Labelled photos from "slot-classification-v1", an image-classification folder in CroquetaConQueso/EstanterIA. The possible labels are: anomalia, ocupado, vacio.

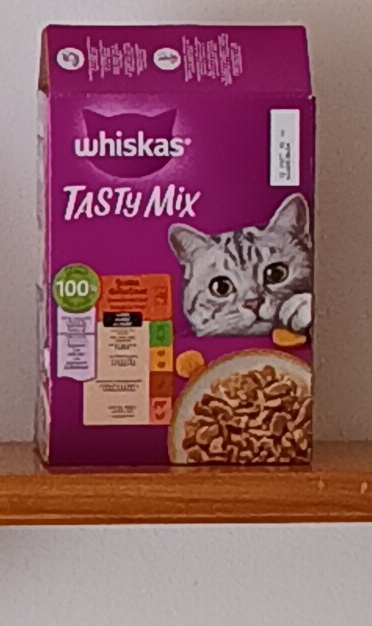
Label: anomalia

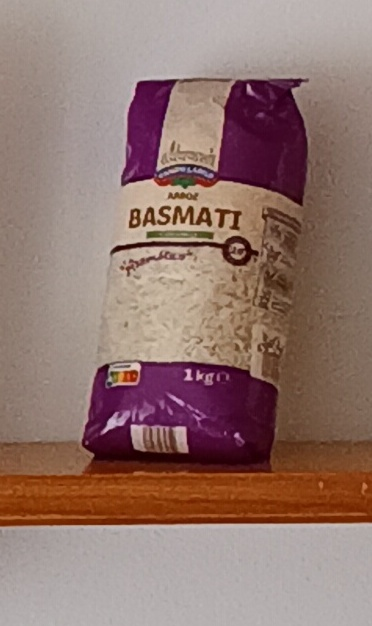
Label: ocupado

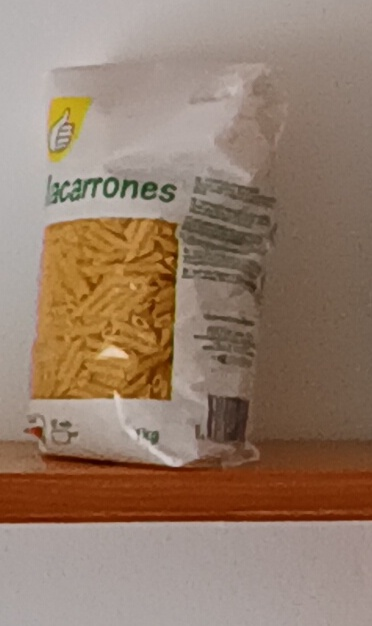
Label: ocupado

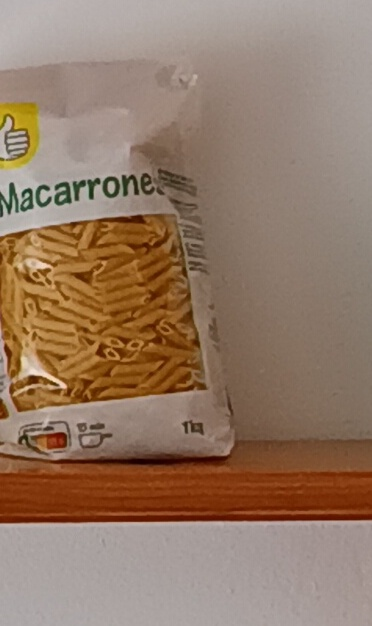
Label: ocupado

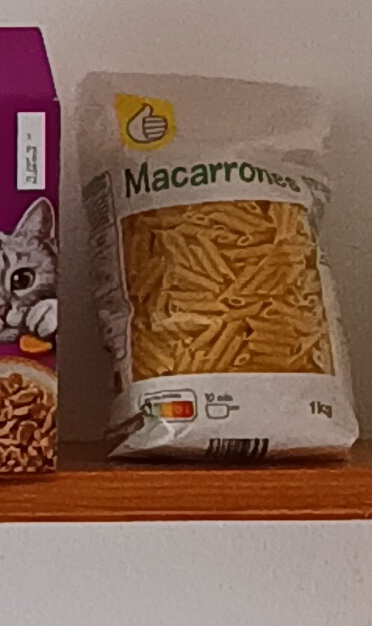
Label: ocupado

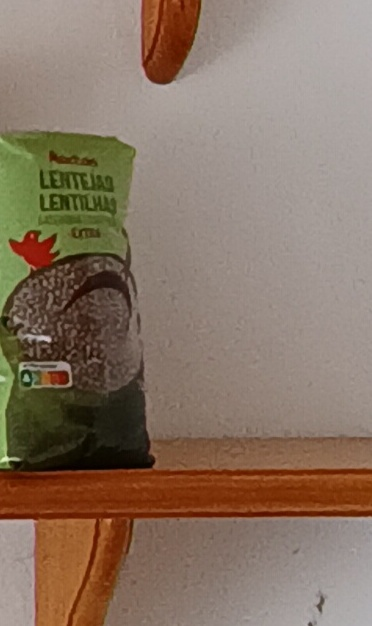
Label: ocupado
